Labelled photos from "SIH26188_tampering_starter_dataset", an image-classification folder in arnav-2205/Al-Based-Fake-Identity-Document-Screening-System. The possible labels are: genuine document, tampered photo, tampered stamp, tampered text.

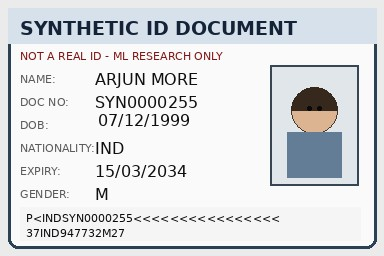
Label: tampered text

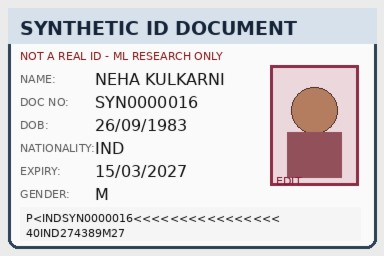
Label: tampered photo

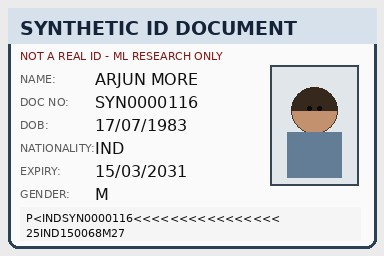
Label: genuine document

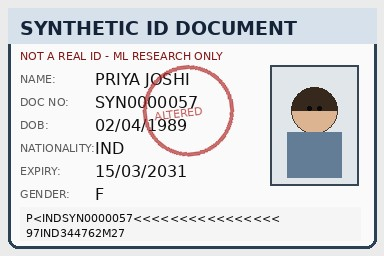
Label: tampered stamp

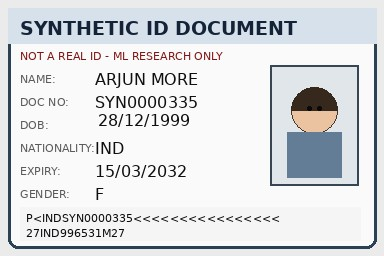
Label: tampered text

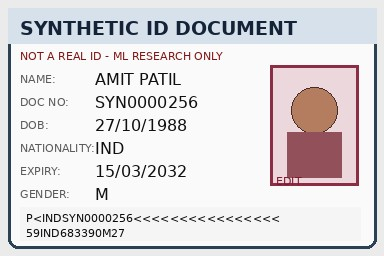
Label: tampered photo
